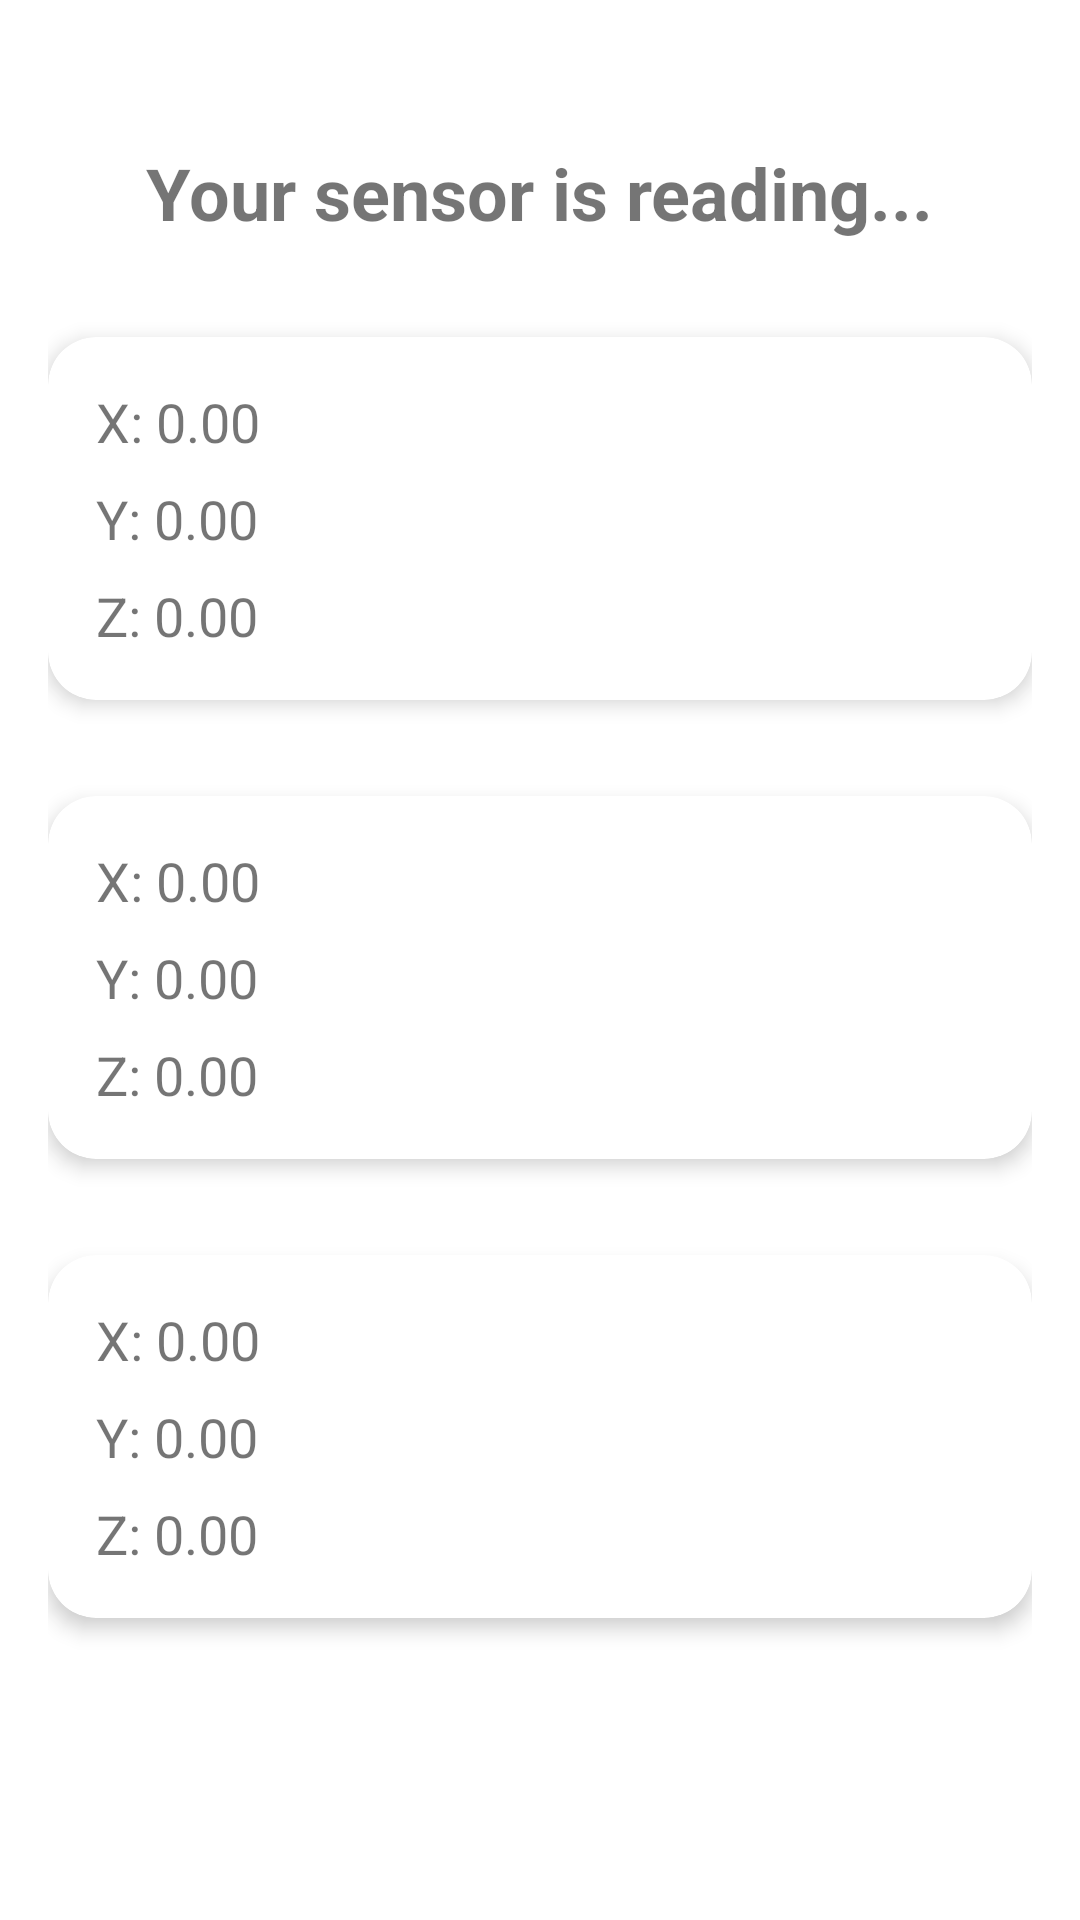

Produce the Android XML layout that renders to this screen, including the resource entries it uses.
<!-- AndroidManifest.xml: application theme Theme.ViewsDTETI -->
<!-- res/layout/fragment_sensor.xml -->
<?xml version="1.0" encoding="utf-8"?>
<androidx.constraintlayout.widget.ConstraintLayout xmlns:android="http://schemas.android.com/apk/res/android"
    xmlns:app="http://schemas.android.com/apk/res-auto"
    android:layout_width="match_parent"
    android:layout_height="match_parent"
    android:padding="16dp">

    <TextView
        android:id="@+id/sensorTitle"
        android:layout_width="wrap_content"
        android:layout_height="wrap_content"
        android:text="@string/your_sensor_is_reading"
        android:textSize="24sp"
        android:textStyle="bold"
        android:layout_marginTop="32dp"
        app:layout_constraintTop_toTopOf="parent"
        app:layout_constraintStart_toStartOf="parent"
        app:layout_constraintEnd_toEndOf="parent" />

    <com.google.android.material.card.MaterialCardView
        android:id="@+id/sensorCard"
        android:layout_width="match_parent"
        android:layout_height="wrap_content"
        android:layout_marginTop="32dp"
        app:cardCornerRadius="16dp"
        app:cardElevation="4dp"
        app:layout_constraintTop_toBottomOf="@id/sensorTitle">

        <LinearLayout
            android:layout_width="match_parent"
            android:layout_height="wrap_content"
            android:orientation="vertical"
            android:padding="16dp">

            <TextView
                android:id="@+id/xValue"
                android:layout_width="match_parent"
                android:layout_height="wrap_content"
                android:text="@string/sensor_x"
                android:textSize="18sp"
                android:layout_marginBottom="8dp"/>

            <TextView
                android:id="@+id/yValue"
                android:layout_width="match_parent"
                android:layout_height="wrap_content"
                android:text="@string/sensor_y"
                android:textSize="18sp"
                android:layout_marginBottom="8dp"/>

            <TextView
                android:id="@+id/zValue"
                android:layout_width="match_parent"
                android:layout_height="wrap_content"
                android:text="@string/sensor_z"
                android:textSize="18sp"/>

        </LinearLayout>
    </com.google.android.material.card.MaterialCardView>

    <com.google.android.material.card.MaterialCardView
        android:id="@+id/sensorCard2"
        android:layout_width="match_parent"
        android:layout_height="wrap_content"
        android:layout_marginTop="32dp"
        app:cardCornerRadius="16dp"
        app:cardElevation="4dp"
        app:layout_constraintTop_toBottomOf="@id/sensorCard">

        <LinearLayout
            android:layout_width="match_parent"
            android:layout_height="wrap_content"
            android:orientation="vertical"
            android:padding="16dp">



            <TextView
                android:id="@+id/xValue2"
                android:layout_width="match_parent"
                android:layout_height="wrap_content"
                android:text="@string/sensor_x"
                android:textSize="18sp"
                android:layout_marginBottom="8dp"/>

            <TextView
                android:id="@+id/yValue2"
                android:layout_width="match_parent"
                android:layout_height="wrap_content"
                android:text="@string/sensor_y"
                android:textSize="18sp"
                android:layout_marginBottom="8dp"/>

            <TextView
                android:id="@+id/zValue2"
                android:layout_width="match_parent"
                android:layout_height="wrap_content"
                android:text="@string/sensor_z"
                android:textSize="18sp"/>
=
        </LinearLayout>
    </com.google.android.material.card.MaterialCardView>

    <com.google.android.material.card.MaterialCardView
        android:id="@+id/sensorCard3"
        android:layout_width="match_parent"
        android:layout_height="wrap_content"
        android:layout_marginTop="32dp"
        app:cardCornerRadius="16dp"
        app:cardElevation="4dp"
        app:layout_constraintTop_toBottomOf="@id/sensorCard2">

        <LinearLayout
            android:layout_width="match_parent"
            android:layout_height="wrap_content"
            android:orientation="vertical"
            android:padding="16dp">


            <TextView
                android:id="@+id/xValue3"
                android:layout_width="match_parent"
                android:layout_height="wrap_content"
                android:text="@string/sensor_x"
                android:textSize="18sp"
                android:layout_marginBottom="8dp"/>

            <TextView
                android:id="@+id/yValue3"
                android:layout_width="match_parent"
                android:layout_height="wrap_content"
                android:text="@string/sensor_y"
                android:textSize="18sp"
                android:layout_marginBottom="8dp"/>

            <TextView
                android:id="@+id/zValue3"
                android:layout_width="match_parent"
                android:layout_height="wrap_content"
                android:text="@string/sensor_z"
                android:textSize="18sp"/>
        </LinearLayout>
    </com.google.android.material.card.MaterialCardView>
</androidx.constraintlayout.widget.ConstraintLayout>
<!-- resources referenced by this layout -->
<resources>
  <string name="sensor_x">X: 0.00</string>
  <string name="sensor_y">Y: 0.00</string>
  <string name="sensor_z">Z: 0.00</string>
  <string name="your_sensor_is_reading">Your sensor is reading...</string>
  <style name="Theme.ViewsDTETI" parent="Theme.MaterialComponents.DayNight.DarkActionBar">
          
          <item name="colorPrimary">@color/purple_500</item>
          <item name="colorPrimaryVariant">@color/purple_700</item>
          <item name="colorOnPrimary">@color/white</item>
          
          <item name="colorSecondary">@color/teal_200</item>
          <item name="colorSecondaryVariant">@color/teal_700</item>
          <item name="colorOnSecondary">@color/black</item>
          
          <item name="android:statusBarColor">?attr/colorPrimaryVariant</item>
          
      </style>
  <!-- not gathered from this repository: default colours our renderer supplied (Android Studio template values) -->
  <color name="purple_500">#FF6200EE</color>
  <color name="purple_700">#FF3700B3</color>
  <color name="teal_200">#FF03DAC5</color>
  <color name="teal_700">#FF018786</color>
  <color name="black">#FF000000</color>
  <color name="white">#FFFFFFFF</color>
</resources>
